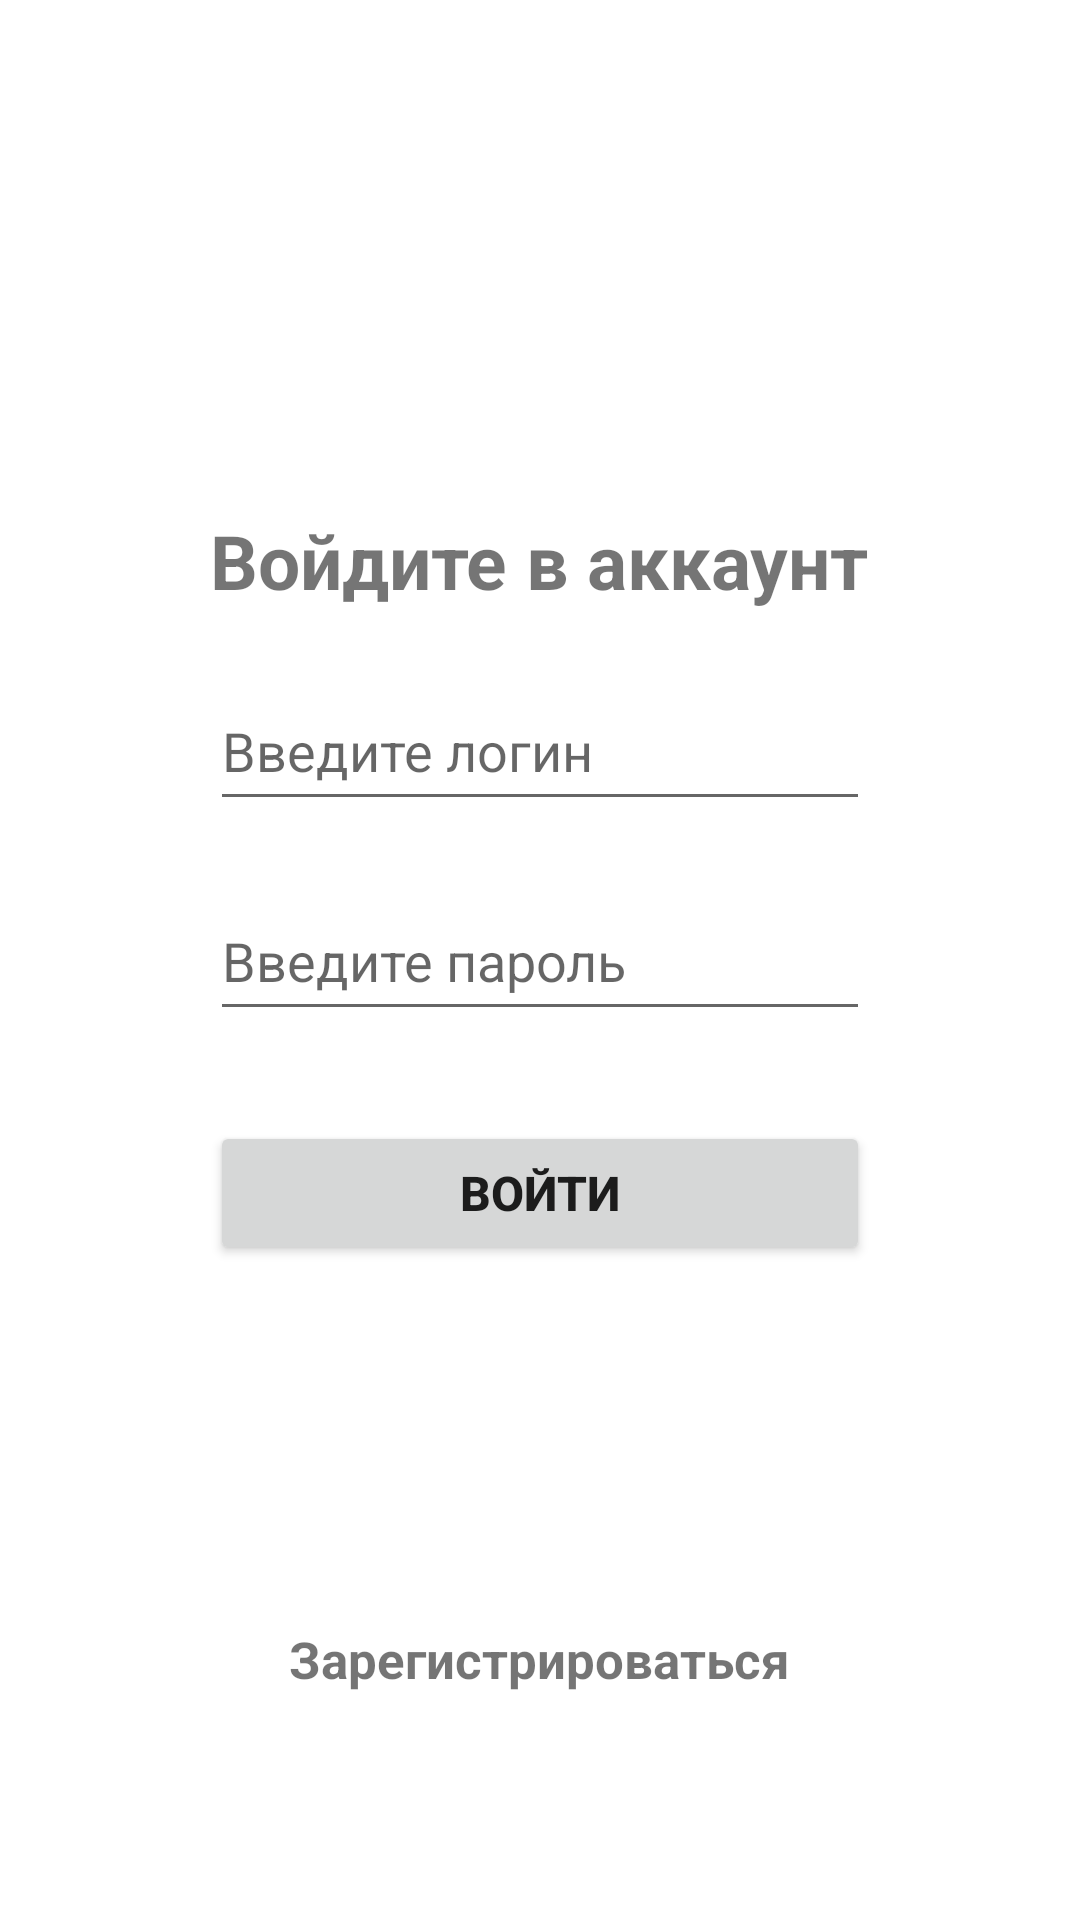

Reconstruct the res/layout file that produces this screen, plus the resources it refers to.
<!-- AndroidManifest.xml: application theme Theme.AppnAnrJ -->
<!-- res/layout/activity_authorization.xml -->
<?xml version="1.0" encoding="utf-8"?>
<LinearLayout xmlns:android="http://schemas.android.com/apk/res/android"
    xmlns:app="http://schemas.android.com/apk/res-auto"
    xmlns:tools="http://schemas.android.com/tools"
    android:layout_width="match_parent"
    android:layout_height="match_parent"
    android:orientation="vertical"
    tools:context=".Authorization">

    <TextView
        android:layout_width="wrap_content"
        android:layout_height="wrap_content"
        android:layout_gravity="center"
        android:text="Войдите в аккаунт"
        android:layout_marginTop="170dp"
        android:textSize="25sp"
        android:textStyle="bold"/>

    <EditText
        android:id="@+id/user_login_auth"
        android:layout_width="220dp"
        android:layout_height="50dp"
        android:layout_marginTop="20dp"
        android:layout_gravity="center"
        android:ems="10"
        android:inputType="text"
        android:hint="Введите логин"/>

    <EditText
        android:id="@+id/user_pass_auth"
        android:layout_width="220dp"
        android:layout_height="50dp"
        android:layout_marginTop="20dp"
        android:layout_gravity="center"
        android:ems="10"
        android:inputType="textPassword"
        android:hint="Введите пароль"/>

    <Button
        android:id="@+id/button_auth"
        android:layout_width="220dp"
        android:layout_height="wrap_content"
        android:text="Войти"
        android:layout_marginTop="30dp"
        android:layout_gravity="center"
        android:textSize="16sp"
        android:textStyle="bold" />

    <TextView
        android:id="@+id/link_to_reg"
        android:layout_width="wrap_content"
        android:layout_height="wrap_content"
        android:layout_gravity="center"
        android:layout_marginTop="120dp"
        android:text="Зарегистрироваться"
        android:textSize="17sp"
        android:textStyle="bold" />


</LinearLayout>
<!-- resources referenced by this layout -->
<resources>
  <style name="Theme.AppnAnrJ" parent="Theme.MaterialComponents.DayNight.DarkActionBar">
          
          <item name="colorPrimary">@color/purple_500</item>
          <item name="colorPrimaryVariant">@color/purple_700</item>
          <item name="colorOnPrimary">@color/white</item>
          
          <item name="colorSecondary">@color/teal_200</item>
          <item name="colorSecondaryVariant">@color/teal_700</item>
          <item name="colorOnSecondary">@color/black</item>
          
          <item name="android:statusBarColor" tools:targetApi="21">?attr/colorPrimaryVariant</item>
          
      </style>
  <!-- not gathered from this repository: default colours our renderer supplied (Android Studio template values) -->
  <color name="purple_500">#FF6200EE</color>
  <color name="purple_700">#FF3700B3</color>
  <color name="teal_200">#FF03DAC5</color>
  <color name="teal_700">#FF018786</color>
  <color name="black">#FF000000</color>
  <color name="white">#FFFFFFFF</color>
</resources>
